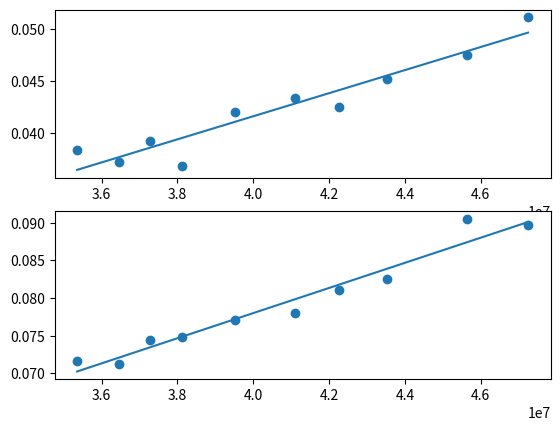

The matplotlib source for this figure:
import matplotlib.pyplot as plt
import numpy as np
import pandas as pd
from scipy.stats import linregress

L = 13.5  # cm
PLANK_CONSTANT = 6.63e-34  # J*s
ELECTRON_CHARGE = 1.60e-19  # C
ELECTRON_MASS = 9.11e-31

# Datos medidos
voltages = np.array([2.8, 3.0, 3.3, 3.5, 3.7, 4.0,
                    4.3, 4.5, 4.7, 5.0])*1000  # kV
inner_ring = {
    "inner_diameter":
    np.array([2.55, 2.30, 2.25, 2.10, 2.10, 2.05, 1.95, 2.00, 2.00, 1.95]),
    "outer_diameter":
    np.array([3.00, 2.85, 2.65, 2.50, 2.60, 2.50, 2.03, 2.25, 2.03, 2.20])
}
outer_ring = {
    "inner_diameter":
    np.array([4.80, 4.70, 4.20, 4.25, 4.05, 4.00, 3.90, 3.80, 3.65, 3.70]),
    "outer_diameter":
    np.array([5.0, 5.20, 4.80, 4.60, 4.45, 4.40, 4.25, 4.30, 4.10, 4.10])
}


# Cálculos
average_inner_ring = (
    inner_ring["inner_diameter"]+inner_ring["outer_diameter"])/2

average_outer_ring = (
    outer_ring["inner_diameter"]+outer_ring["outer_diameter"])/2

inner_ring_angles = np.arctan(average_inner_ring/(2*L))/2
outer_ring_angles = np.arctan(average_outer_ring/(2*L))/2

sin_inner_ring = np.sin(inner_ring_angles)
sin_outer_ring = np.sin(outer_ring_angles)


electron_volt_list = voltages*ELECTRON_CHARGE
root_electron_volt_list = np.sqrt(electron_volt_list)

# regresión lineal

slope_inner, intercept_inner, r_value_inner, p_value_inner, std_err_inner = linregress(
    1/root_electron_volt_list, sin_inner_ring)
slope_outer, intercept_outer, r_value_outer, p_value_outer, std_err_outer = linregress(
    1/root_electron_volt_list, sin_outer_ring)

# Graficar

fig, ax = plt.subplots(2, 1)

ax[0].scatter(1/root_electron_volt_list, sin_inner_ring)
ax[0].plot(1/root_electron_volt_list, slope_inner *
           (1/root_electron_volt_list) + intercept_inner)

ax[1].scatter(1/root_electron_volt_list, sin_outer_ring)
ax[1].plot(1/root_electron_volt_list, slope_outer *
           (1/root_electron_volt_list) + intercept_outer)

plt.show()


interplanar_distance1 = PLANK_CONSTANT/(2*slope_inner*np.sqrt(2*ELECTRON_MASS))
interplanar_distance2 = PLANK_CONSTANT/(2*slope_outer*np.sqrt(2*ELECTRON_MASS))

print(interplanar_distance1)
print(interplanar_distance2)


# df = pd.DataFrame({
#     'Temperatura(K)': 1,
#     'Potencias(mW)': 1,
# })
#
#
# latex_code = df.to_latex(index=False, column_format="|c|c|", escape=False)
#
# latex_code = latex_code.replace("\\toprule", "\\hline")
# latex_code = latex_code.replace("\\midrule", "\\hline")
# latex_code = latex_code.replace("\\bottomrule", "\\hline")

# Mostrar el código LaTeX
# print(latex_code)
